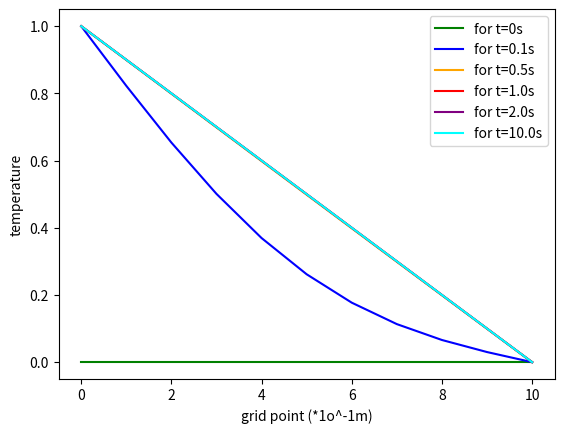

This chart was generated by the following Python code:
import numpy as np
import matplotlib.pyplot as plt

T=np.zeros(11)
T1=np.zeros(11)
T1[0]=1.00
T1[10]=0.00
del_x=0.1; del_t=0.001; alpha=1.0; gamma= alpha*del_t/(del_x*del_x)
def f(n):
    for J in range (0, int(n/del_t)):
        for i in range (1,10):
            T1[i] = gamma*(T[i-1]) + (1-2*gamma)*(T[i]) + gamma*(T[i+1])
    
        for k in range(0,10):
            T[k]=T1[k]
    return T

plt.plot(np.arange(0,11), f(0), label="for t=0s", color='green')
plt.plot(np.arange(0,11), f(0.1), label="for t=0.1s", color='blue' ) 
plt.plot(np.arange(0,11), f(0.5), label="for t=0.5s", color='orange')
plt.plot(np.arange(0,11), f(1.0), label="for t=1.0s", color='red')
plt.plot(np.arange(0,11), f(2.0), label="for t=2.0s", color='purple')
plt.plot(np.arange(0,11), f(10.0), label="for t=10.0s", color='cyan')
plt.legend()
plt.xlabel('grid point (*1o^-1m)')
plt.ylabel('temperature')
plt.show()